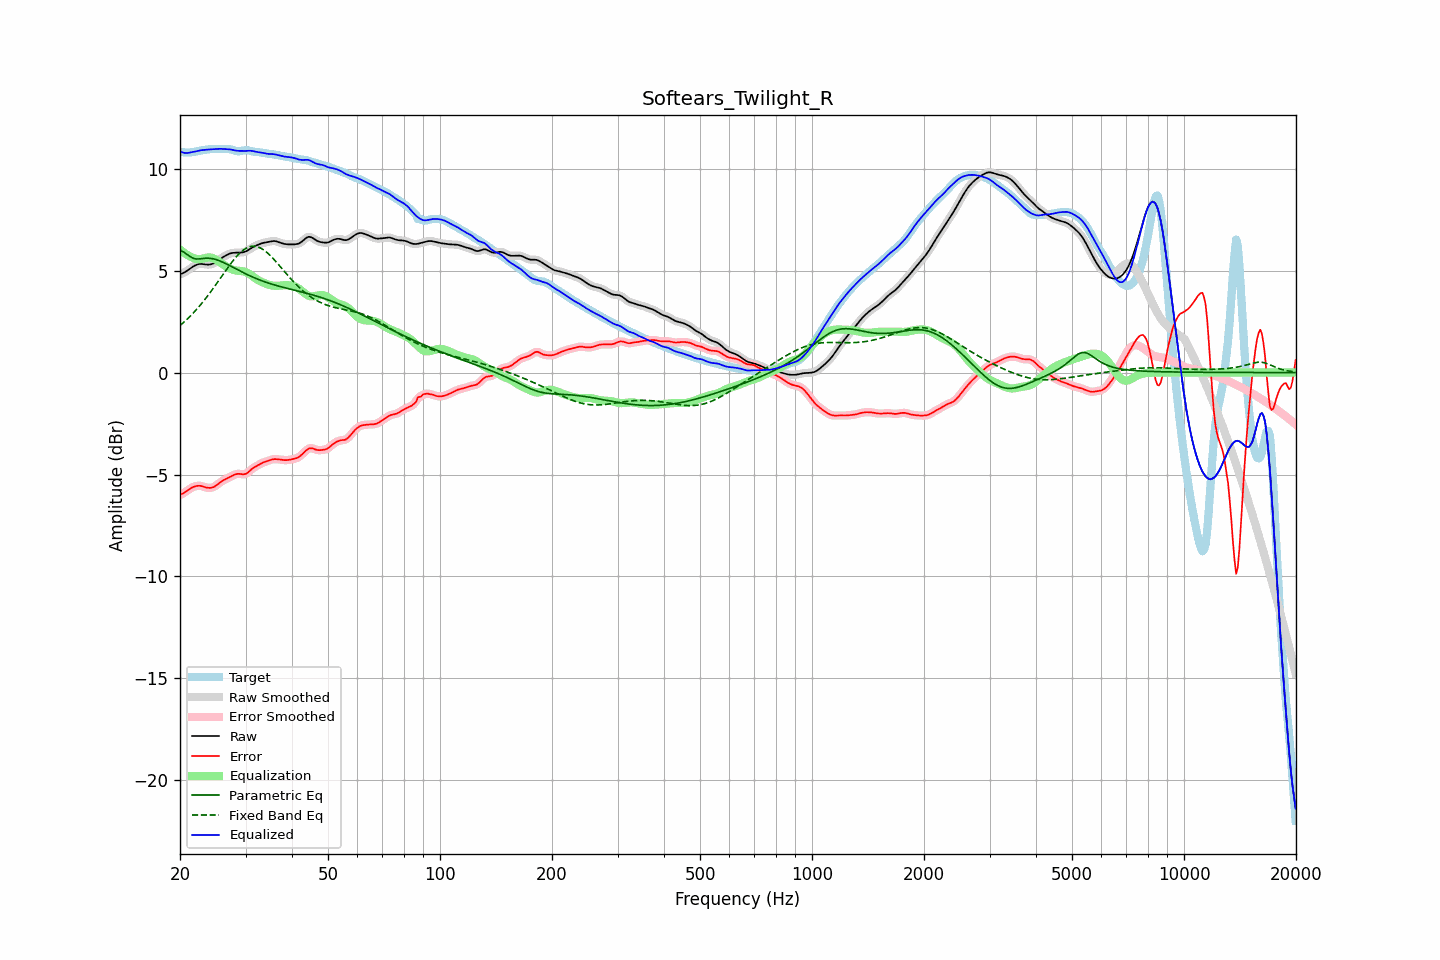

Data behind this chart, as committed beside it:
frequency, raw, error, smoothed, error_smoothed, equalization, parametric_eq, fixed_band_eq, equalized_raw, equalized_smoothed, target
20.00, 4.82, -6.00, 4.82, -6.00, 6.04, 6.00, 2.31, 10.86, 10.86, 10.82
20.20, 4.85, -5.96, 4.85, -5.96, 5.97, 5.96, 2.37, 10.82, 10.82, 10.81
20.40, 4.88, -5.92, 4.88, -5.92, 5.90, 5.92, 2.44, 10.79, 10.79, 10.81
20.61, 4.92, -5.87, 4.93, -5.87, 5.85, 5.87, 2.51, 10.77, 10.77, 10.80
20.81, 4.97, -5.82, 4.97, -5.82, 5.79, 5.82, 2.59, 10.77, 10.77, 10.79
21.02, 5.03, -5.76, 5.03, -5.76, 5.75, 5.76, 2.66, 10.77, 10.78, 10.79
21.23, 5.08, -5.71, 5.08, -5.71, 5.70, 5.70, 2.74, 10.79, 10.79, 10.80
21.44, 5.14, -5.66, 5.14, -5.66, 5.67, 5.66, 2.82, 10.81, 10.81, 10.80
21.66, 5.19, -5.62, 5.19, -5.62, 5.63, 5.61, 2.90, 10.82, 10.82, 10.81
21.87, 5.24, -5.59, 5.24, -5.59, 5.60, 5.59, 2.98, 10.84, 10.83, 10.83
22.09, 5.28, -5.57, 5.28, -5.57, 5.57, 5.57, 3.07, 10.85, 10.85, 10.84
22.31, 5.31, -5.55, 5.31, -5.55, 5.56, 5.57, 3.16, 10.87, 10.87, 10.86
22.54, 5.32, -5.55, 5.32, -5.55, 5.56, 5.57, 3.25, 10.89, 10.89, 10.88
22.76, 5.33, -5.56, 5.33, -5.56, 5.57, 5.58, 3.34, 10.90, 10.90, 10.89
22.99, 5.32, -5.58, 5.32, -5.58, 5.59, 5.59, 3.44, 10.91, 10.91, 10.91
23.22, 5.31, -5.61, 5.31, -5.61, 5.61, 5.60, 3.54, 10.92, 10.92, 10.92
23.45, 5.30, -5.63, 5.30, -5.63, 5.62, 5.61, 3.64, 10.93, 10.93, 10.93
23.69, 5.30, -5.65, 5.30, -5.65, 5.64, 5.61, 3.74, 10.94, 10.93, 10.94
23.92, 5.30, -5.65, 5.30, -5.65, 5.65, 5.61, 3.84, 10.94, 10.94, 10.95
24.16, 5.31, -5.65, 5.31, -5.65, 5.64, 5.60, 3.95, 10.95, 10.95, 10.96
24.40, 5.33, -5.64, 5.33, -5.64, 5.62, 5.59, 4.06, 10.95, 10.95, 10.97
24.65, 5.36, -5.61, 5.36, -5.61, 5.59, 5.57, 4.17, 10.95, 10.96, 10.97
24.89, 5.40, -5.57, 5.41, -5.57, 5.55, 5.55, 4.28, 10.96, 10.96, 10.97
25.14, 5.46, -5.51, 5.46, -5.51, 5.51, 5.53, 4.39, 10.97, 10.97, 10.97
25.39, 5.52, -5.45, 5.52, -5.45, 5.46, 5.50, 4.50, 10.97, 10.97, 10.96
25.65, 5.57, -5.39, 5.57, -5.39, 5.40, 5.47, 4.62, 10.98, 10.97, 10.96
25.91, 5.63, -5.33, 5.63, -5.33, 5.35, 5.44, 4.73, 10.97, 10.97, 10.96
26.16, 5.67, -5.28, 5.67, -5.28, 5.29, 5.40, 4.84, 10.97, 10.97, 10.96
26.43, 5.72, -5.24, 5.72, -5.24, 5.24, 5.36, 4.95, 10.96, 10.96, 10.96
26.69, 5.76, -5.20, 5.76, -5.20, 5.20, 5.32, 5.07, 10.96, 10.96, 10.96
26.96, 5.80, -5.16, 5.80, -5.16, 5.15, 5.28, 5.18, 10.95, 10.95, 10.96
27.23, 5.84, -5.12, 5.83, -5.12, 5.11, 5.24, 5.28, 10.95, 10.94, 10.95
27.50, 5.86, -5.08, 5.86, -5.08, 5.07, 5.20, 5.39, 10.93, 10.93, 10.94
27.77, 5.87, -5.04, 5.87, -5.04, 5.04, 5.16, 5.49, 10.91, 10.91, 10.91
28.05, 5.88, -5.01, 5.88, -5.01, 5.02, 5.12, 5.59, 10.90, 10.90, 10.88
28.33, 5.88, -4.98, 5.88, -4.98, 5.00, 5.08, 5.68, 10.88, 10.88, 10.86
28.62, 5.88, -4.97, 5.88, -4.97, 4.99, 5.04, 5.76, 10.88, 10.88, 10.85
28.90, 5.89, -4.97, 5.89, -4.97, 4.99, 5.00, 5.84, 10.87, 10.87, 10.85
29.19, 5.89, -4.98, 5.89, -4.98, 4.98, 4.96, 5.92, 10.87, 10.87, 10.87
29.48, 5.90, -4.99, 5.90, -4.99, 4.97, 4.92, 5.98, 10.87, 10.87, 10.89
29.78, 5.92, -4.98, 5.92, -4.98, 4.95, 4.88, 6.04, 10.87, 10.87, 10.90
30.08, 5.94, -4.97, 5.95, -4.96, 4.93, 4.84, 6.09, 10.87, 10.87, 10.91
30.38, 5.99, -4.92, 5.99, -4.91, 4.89, 4.80, 6.13, 10.88, 10.88, 10.90
30.68, 6.04, -4.85, 6.03, -4.85, 4.85, 4.76, 6.16, 10.88, 10.88, 10.89
30.99, 6.09, -4.78, 6.09, -4.78, 4.79, 4.73, 6.18, 10.88, 10.88, 10.86
31.30, 6.13, -4.71, 6.13, -4.71, 4.73, 4.69, 6.19, 10.87, 10.87, 10.85
31.61, 6.18, -4.66, 6.18, -4.66, 4.67, 4.66, 6.20, 10.85, 10.85, 10.83
31.93, 6.22, -4.61, 6.22, -4.61, 4.62, 4.62, 6.19, 10.83, 10.83, 10.83
32.24, 6.25, -4.57, 6.25, -4.56, 4.56, 4.59, 6.17, 10.82, 10.82, 10.82
32.57, 6.28, -4.52, 6.28, -4.52, 4.52, 4.56, 6.15, 10.80, 10.80, 10.81
32.89, 6.32, -4.48, 6.32, -4.48, 4.48, 4.53, 6.11, 10.79, 10.79, 10.80
33.22, 6.34, -4.44, 6.34, -4.44, 4.44, 4.50, 6.07, 10.78, 10.78, 10.78
33.55, 6.36, -4.40, 6.36, -4.40, 4.41, 4.47, 6.02, 10.77, 10.77, 10.77
33.89, 6.38, -4.37, 6.38, -4.37, 4.37, 4.44, 5.96, 10.75, 10.75, 10.75
34.23, 6.39, -4.35, 6.40, -4.35, 4.34, 4.42, 5.90, 10.74, 10.74, 10.74
34.57, 6.41, -4.32, 6.41, -4.32, 4.31, 4.39, 5.82, 10.72, 10.73, 10.73
34.92, 6.43, -4.30, 6.43, -4.30, 4.29, 4.36, 5.75, 10.72, 10.72, 10.72
35.27, 6.44, -4.27, 6.44, -4.27, 4.27, 4.34, 5.67, 10.72, 10.72, 10.71
35.62, 6.45, -4.25, 6.45, -4.25, 4.26, 4.32, 5.59, 10.71, 10.71, 10.70
35.97, 6.45, -4.24, 6.45, -4.24, 4.25, 4.29, 5.50, 10.70, 10.70, 10.69
... 635 more rows
